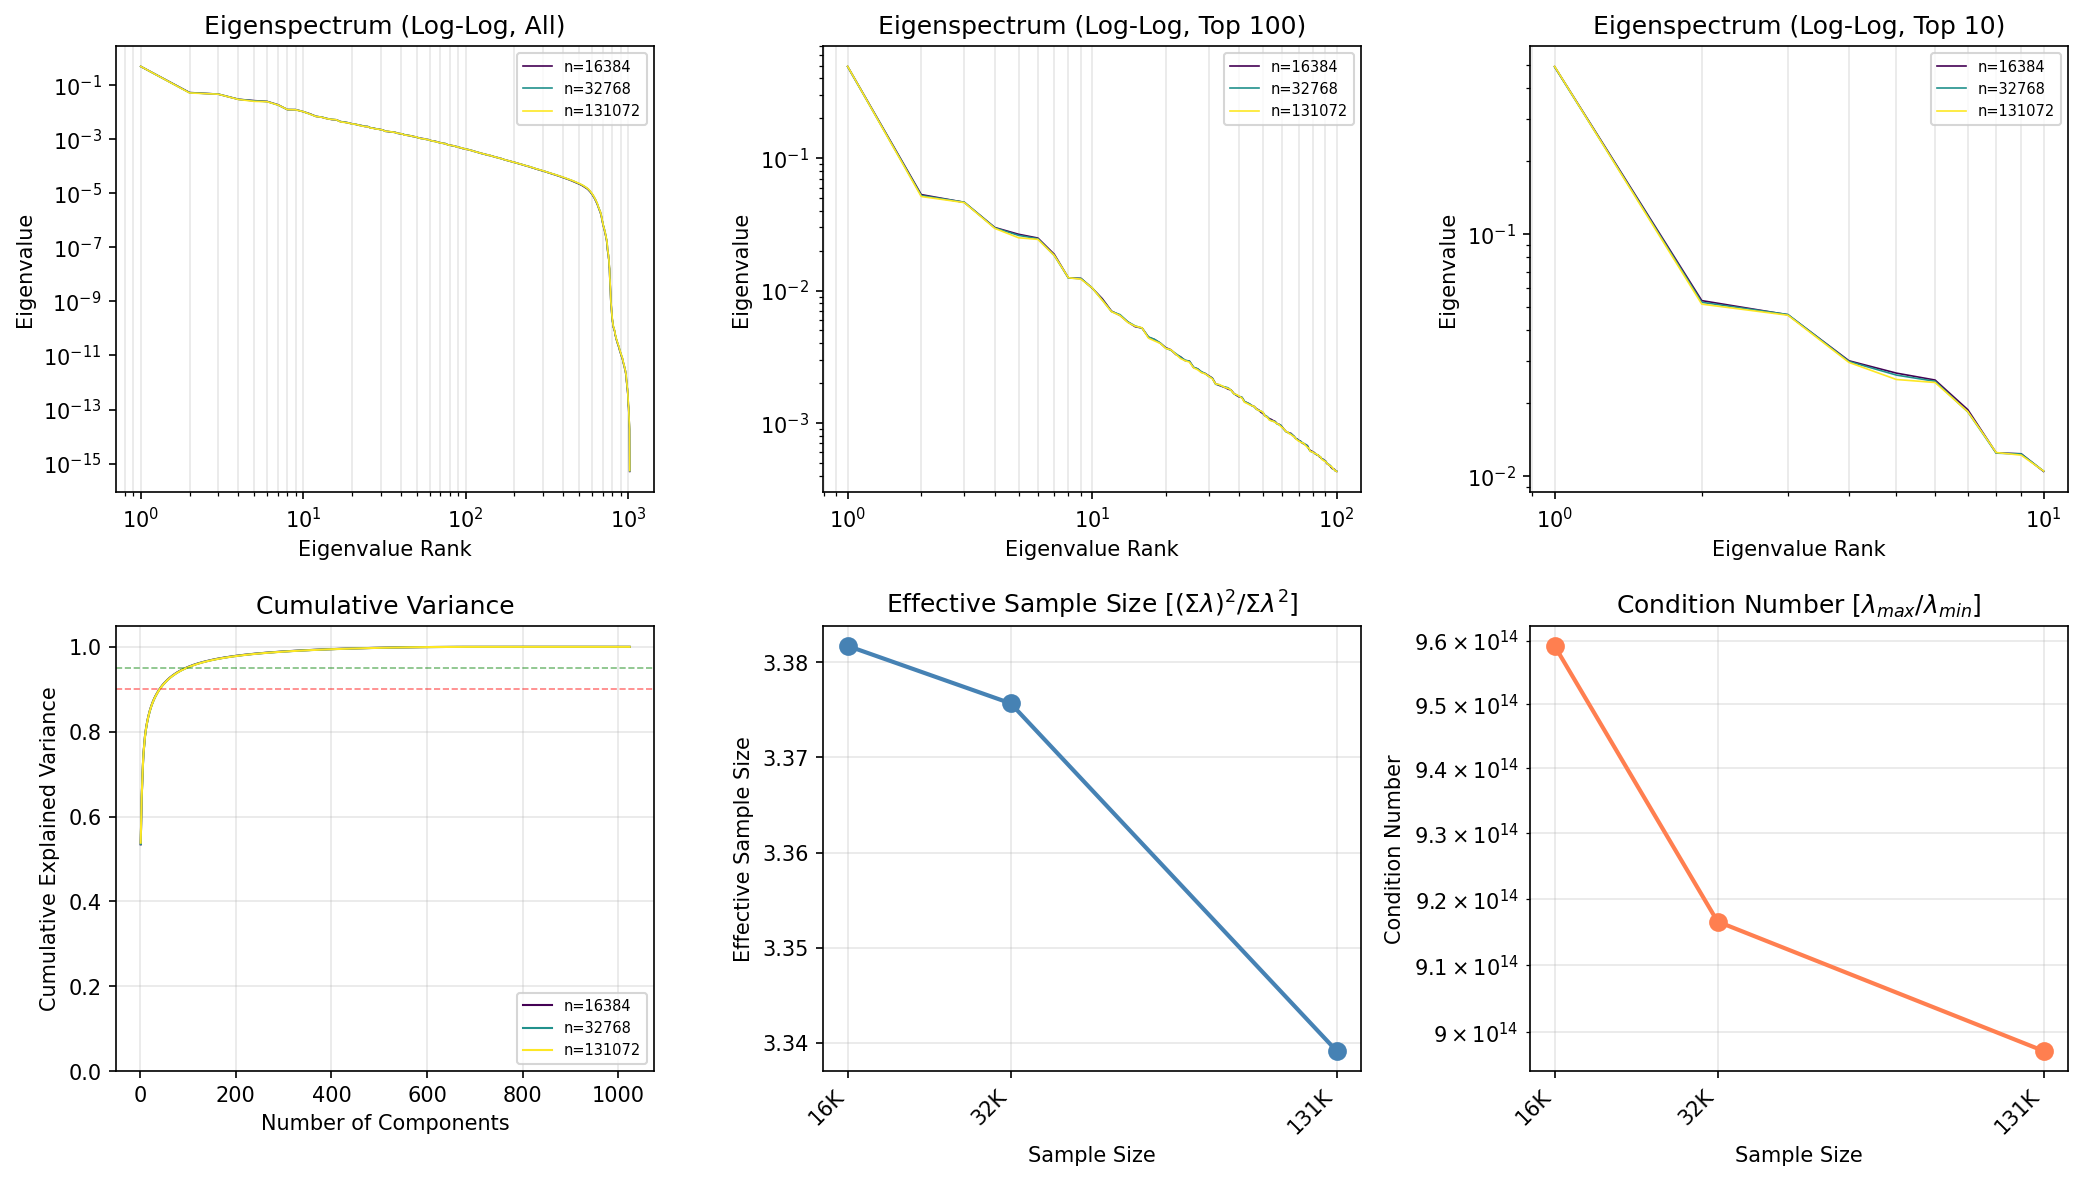

Data behind this chart, as committed beside it:
n_samples, rank, eigenvalue, cumulative_variance
16384, 1, 0.4921, 0.5345
16384, 2, 0.05306, 0.5922
16384, 3, 0.04637, 0.6426
16384, 4, 0.02992, 0.6751
16384, 5, 0.02661, 0.704
16384, 6, 0.02491, 0.731
16384, 7, 0.01879, 0.7514
16384, 8, 0.01245, 0.765
16384, 9, 0.01235, 0.7784
16384, 10, 0.01044, 0.7897
16384, 11, 0.008684, 0.7991
16384, 12, 0.006992, 0.8067
16384, 13, 0.006493, 0.8138
16384, 14, 0.005787, 0.8201
16384, 15, 0.00533, 0.8259
16384, 16, 0.005212, 0.8315
16384, 17, 0.004446, 0.8364
16384, 18, 0.00426, 0.841
16384, 19, 0.004005, 0.8453
16384, 20, 0.003703, 0.8494
16384, 21, 0.003569, 0.8532
16384, 22, 0.003288, 0.8568
16384, 23, 0.003157, 0.8602
16384, 24, 0.002958, 0.8635
16384, 25, 0.002926, 0.8666
16384, 26, 0.002625, 0.8695
16384, 27, 0.002561, 0.8723
16384, 28, 0.002417, 0.8749
16384, 29, 0.002363, 0.8775
16384, 30, 0.00227, 0.8799
16384, 31, 0.002185, 0.8823
16384, 32, 0.001976, 0.8845
16384, 33, 0.001925, 0.8865
16384, 34, 0.001889, 0.8886
16384, 35, 0.001848, 0.8906
16384, 36, 0.0018, 0.8926
16384, 37, 0.001774, 0.8945
16384, 38, 0.00167, 0.8963
16384, 39, 0.001613, 0.898
16384, 40, 0.00157, 0.8998
16384, 41, 0.001558, 0.9014
16384, 42, 0.001445, 0.903
16384, 43, 0.001421, 0.9046
16384, 44, 0.001389, 0.9061
16384, 45, 0.001354, 0.9075
16384, 46, 0.001331, 0.909
16384, 47, 0.001278, 0.9104
16384, 48, 0.001254, 0.9117
16384, 49, 0.001205, 0.913
16384, 50, 0.001177, 0.9143
16384, 51, 0.00113, 0.9156
16384, 52, 0.001109, 0.9168
16384, 53, 0.001079, 0.9179
16384, 54, 0.001063, 0.9191
16384, 55, 0.001042, 0.9202
16384, 56, 0.001026, 0.9213
16384, 57, 0.000989, 0.9224
16384, 58, 0.0009799, 0.9235
16384, 59, 0.0009603, 0.9245
16384, 60, 0.000928, 0.9255
... 3,012 more rows
